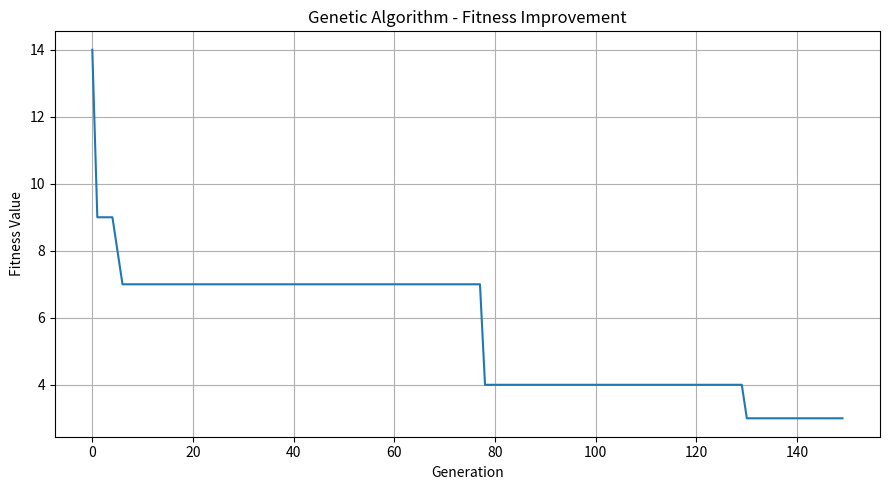

Generate this figure with matplotlib:

import random
import matplotlib.pyplot as plt

random.seed(10)

# Courses and students
courses = {
    "AI": ["S1", "S2", "S3", "S4"],
    "DBMS": ["S1", "S2", "S5"],
    "OS": ["S3", "S4", "S6"],
    "CN": ["S1", "S5", "S6"],
    "ML": ["S2", "S3", "S5"],
    "Java": ["S4", "S5", "S6"],
    "Python": ["S1", "S3", "S6"],
    "Maths": ["S2", "S4", "S5"]
}

rooms = {"R1": 30, "R2": 40, "R3": 60}

days = ["Monday", "Tuesday", "Wednesday", "Thursday", "Friday"]
periods = ["9-10", "10-11", "11-12", "12-1"]

NUM_SLOTS = len(days) * len(periods)
POPULATION = 30
GENERATIONS = 150

course_names = list(courses.keys())

# Generate random timetable
def create_timetable():
    return [random.randrange(NUM_SLOTS) for _ in course_names]

# Assign rooms to courses
def assign_rooms(chromosome):
    schedule = {}
    hard = 0

    for slot in range(NUM_SLOTS):
        events = [
            course_names[i]
            for i in range(len(course_names))
            if chromosome[i] == slot
        ]

        events.sort(
            key=lambda c: len(courses[c]),
            reverse=True
        )

        available = list(rooms.items())

        for event in events:
            required = len(courses[event]) * 10

            room_found = False

            for room, capacity in available:
                if capacity >= required:
                    schedule[event] = (slot, room)
                    available.remove((room, capacity))
                    room_found = True
                    break

            if not room_found:
                hard += 1

    return schedule, hard

# Calculate fitness
def fitness(chromosome):
    hard = 0
    soft = 0

    # Check student clashes
    for i in range(len(course_names)):
        for j in range(i + 1, len(course_names)):
            if chromosome[i] == chromosome[j]:
                common = set(courses[course_names[i]]) & set(
                    courses[course_names[j]]
                )
                if common:
                    hard += len(common)

    schedule, room_errors = assign_rooms(chromosome)
    hard += room_errors

    # Soft constraint: avoid last period
    for i, slot in enumerate(chromosome):
        if slot % 4 == 3:
            soft += 1

    # Soft constraints for student schedules
    for student in ["S1", "S2", "S3", "S4", "S5", "S6"]:
        student_slots = []

        for i, course in enumerate(course_names):
            if student in courses[course]:
                student_slots.append(chromosome[i])

        # Check single class per day
        daily_count = {}

        for slot in student_slots:
            day = slot // 4
            period = slot % 4
            daily_count.setdefault(day, []).append(period)

        for periods_list in daily_count.values():
            if len(periods_list) == 1:
                soft += 1

            periods_list.sort()

            # More than two consecutive classes
            for k in range(len(periods_list) - 2):
                if (periods_list[k + 1] == periods_list[k] + 1
                    and periods_list[k + 2] == periods_list[k] + 2):
                    soft += 1

    return hard * 1000 + soft

# Selection
def selection(population):
    candidates = random.sample(population, 3)
    return min(candidates, key=fitness)

# Crossover
def crossover(parent1, parent2):
    child = []

    for i in range(len(parent1)):
        if random.random() < 0.5:
            child.append(parent1[i])
        else:
            child.append(parent2[i])

    return child

# Mutation
def mutation(chromosome):
    chromosome = chromosome[:]

    if random.random() < 0.5:
        position = random.randrange(len(chromosome))
        chromosome[position] = random.randrange(NUM_SLOTS)

    return chromosome

# Initialize population
population = [create_timetable() for _ in range(POPULATION)]

best_fitness_history = []

# Genetic Algorithm
for generation in range(GENERATIONS):

    population.sort(key=fitness)

    best = population[0]
    best_fitness_history.append(fitness(best))

    new_population = [best[:]]

    while len(new_population) < POPULATION:
        parent1 = selection(population)
        parent2 = selection(population)

        child = crossover(parent1, parent2)
        child = mutation(child)

        new_population.append(child)

    population = new_population

# Best solution
best = min(population, key=fitness)
final_schedule, room_errors = assign_rooms(best)

hard_violations = fitness(best) // 1000

print("\nFINAL UNIVERSITY TIMETABLE")
print("-" * 55)

for day in range(5):
    print("\n", days[day])

    for period in range(4):
        slot = day * 4 + period

        events = [
            course for course, (s, room) in final_schedule.items()
            if s == slot
        ]

        if events:
            for course in events:
                print(
                    periods[period], "->",
                    course, "(", final_schedule[course][1], ")"
                )
        else:
            print(periods[period], "-> Free")

print("\nFinal Fitness:", fitness(best))
print("Hard Violations:", hard_violations)

# GRAPH 1: Fitness improvement
plt.figure(figsize=(9, 5))
plt.plot(best_fitness_history)
plt.title("Genetic Algorithm - Fitness Improvement")
plt.xlabel("Generation")
plt.ylabel("Fitness Value")
plt.grid(True)
plt.tight_layout()
plt.show()

# GRAPH 2: Timetable visualization
fig, ax = plt.subplots(figsize=(12, 6))

ax.set_xlim(0, 5)
ax.set_ylim(0, 4)
ax.set_xticks(range(5))
ax.set_xticklabels(days)
ax.set_yticks(range(4))
ax.set_yticklabels(periods)
ax.invert_yaxis()

ax.set_title("University Timetable Generated by GA")
ax.set_xlabel("Days")
ax.set_ylabel("Time Slots")
ax.grid(True)

for course, (slot, room) in final_schedule.items():
    day = slot // 4
    period = slot % 4

    ax.text(
        day + 0.5,
        period + 0.5,
        course + "\n" + room,
        ha="center",
        va="center",
        fontsize=10,
        bbox=dict(boxstyle="round", alpha=0.3)
    )

plt.tight_layout()
plt.show()
